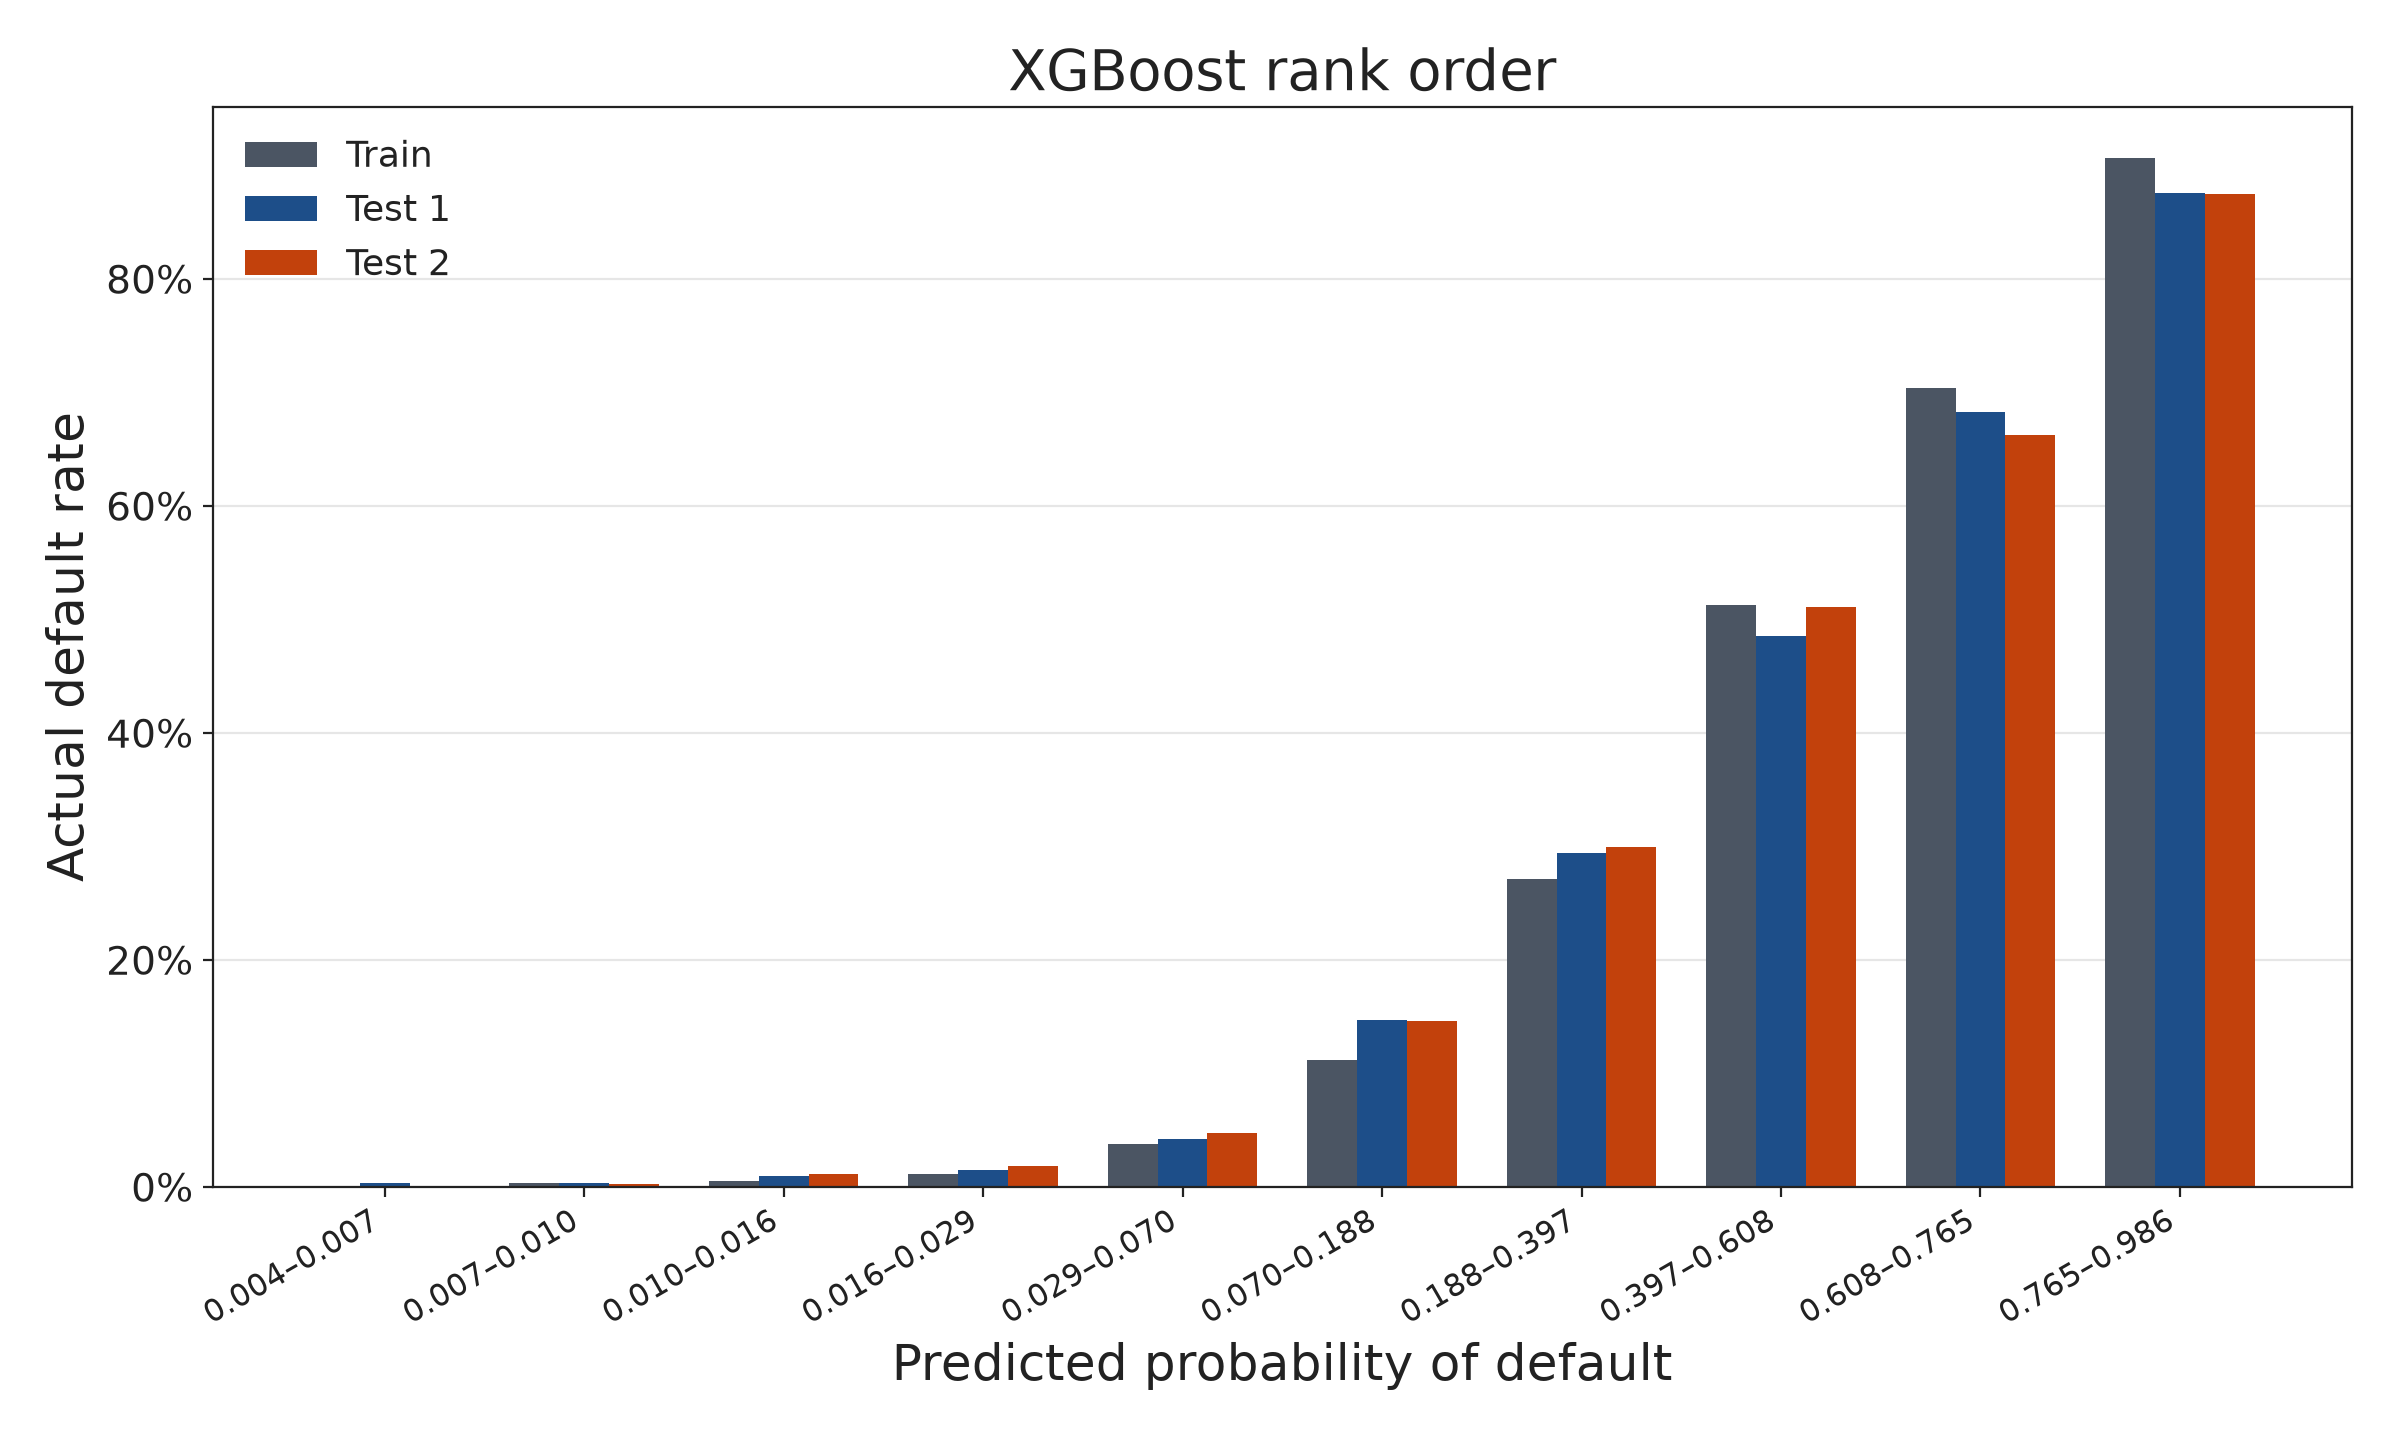

The table this chart was drawn from, first rows:
Sample, Bin, Score interval, Accounts, Default rate
Train, 1, 0.004–0.007, 6,425, 0.11%
Train, 2, 0.007–0.010, 6,425, 0.33%
Train, 3, 0.010–0.016, 6,425, 0.53%
Train, 4, 0.016–0.029, 6,424, 1.15%
Train, 5, 0.029–0.070, 6,425, 3.75%
Train, 6, 0.070–0.188, 6,425, 11.18%
Train, 7, 0.188–0.397, 6,424, 27.13%
Train, 8, 0.397–0.608, 6,425, 51.30%
Train, 9, 0.608–0.765, 6,425, 70.40%
Train, 10, 0.765–0.986, 6,425, 90.63%
Test 1, 1, 0.004–0.007, 1,343, 0.37%
Test 1, 2, 0.007–0.010, 1,423, 0.35%
Test 1, 3, 0.010–0.016, 1,392, 0.93%
Test 1, 4, 0.016–0.029, 1,371, 1.46%
Test 1, 5, 0.029–0.070, 1,325, 4.23%
Test 1, 6, 0.070–0.188, 1,411, 14.67%
Test 1, 7, 0.188–0.397, 1,392, 29.45%
Test 1, 8, 0.397–0.608, 1,342, 48.58%
Test 1, 9, 0.608–0.765, 1,354, 68.32%
Test 1, 10, 0.765–0.986, 1,414, 87.55%
Test 2, 1, 0.004–0.007, 1,361, 0.07%
Test 2, 2, 0.007–0.010, 1,362, 0.22%
Test 2, 3, 0.010–0.016, 1,306, 1.15%
Test 2, 4, 0.016–0.029, 1,415, 1.84%
Test 2, 5, 0.029–0.070, 1,420, 4.79%
Test 2, 6, 0.070–0.188, 1,404, 14.60%
Test 2, 7, 0.188–0.397, 1,406, 29.94%
Test 2, 8, 0.397–0.608, 1,382, 51.09%
Test 2, 9, 0.608–0.765, 1,342, 66.24%
Test 2, 10, 0.765–0.986, 1,369, 87.51%
